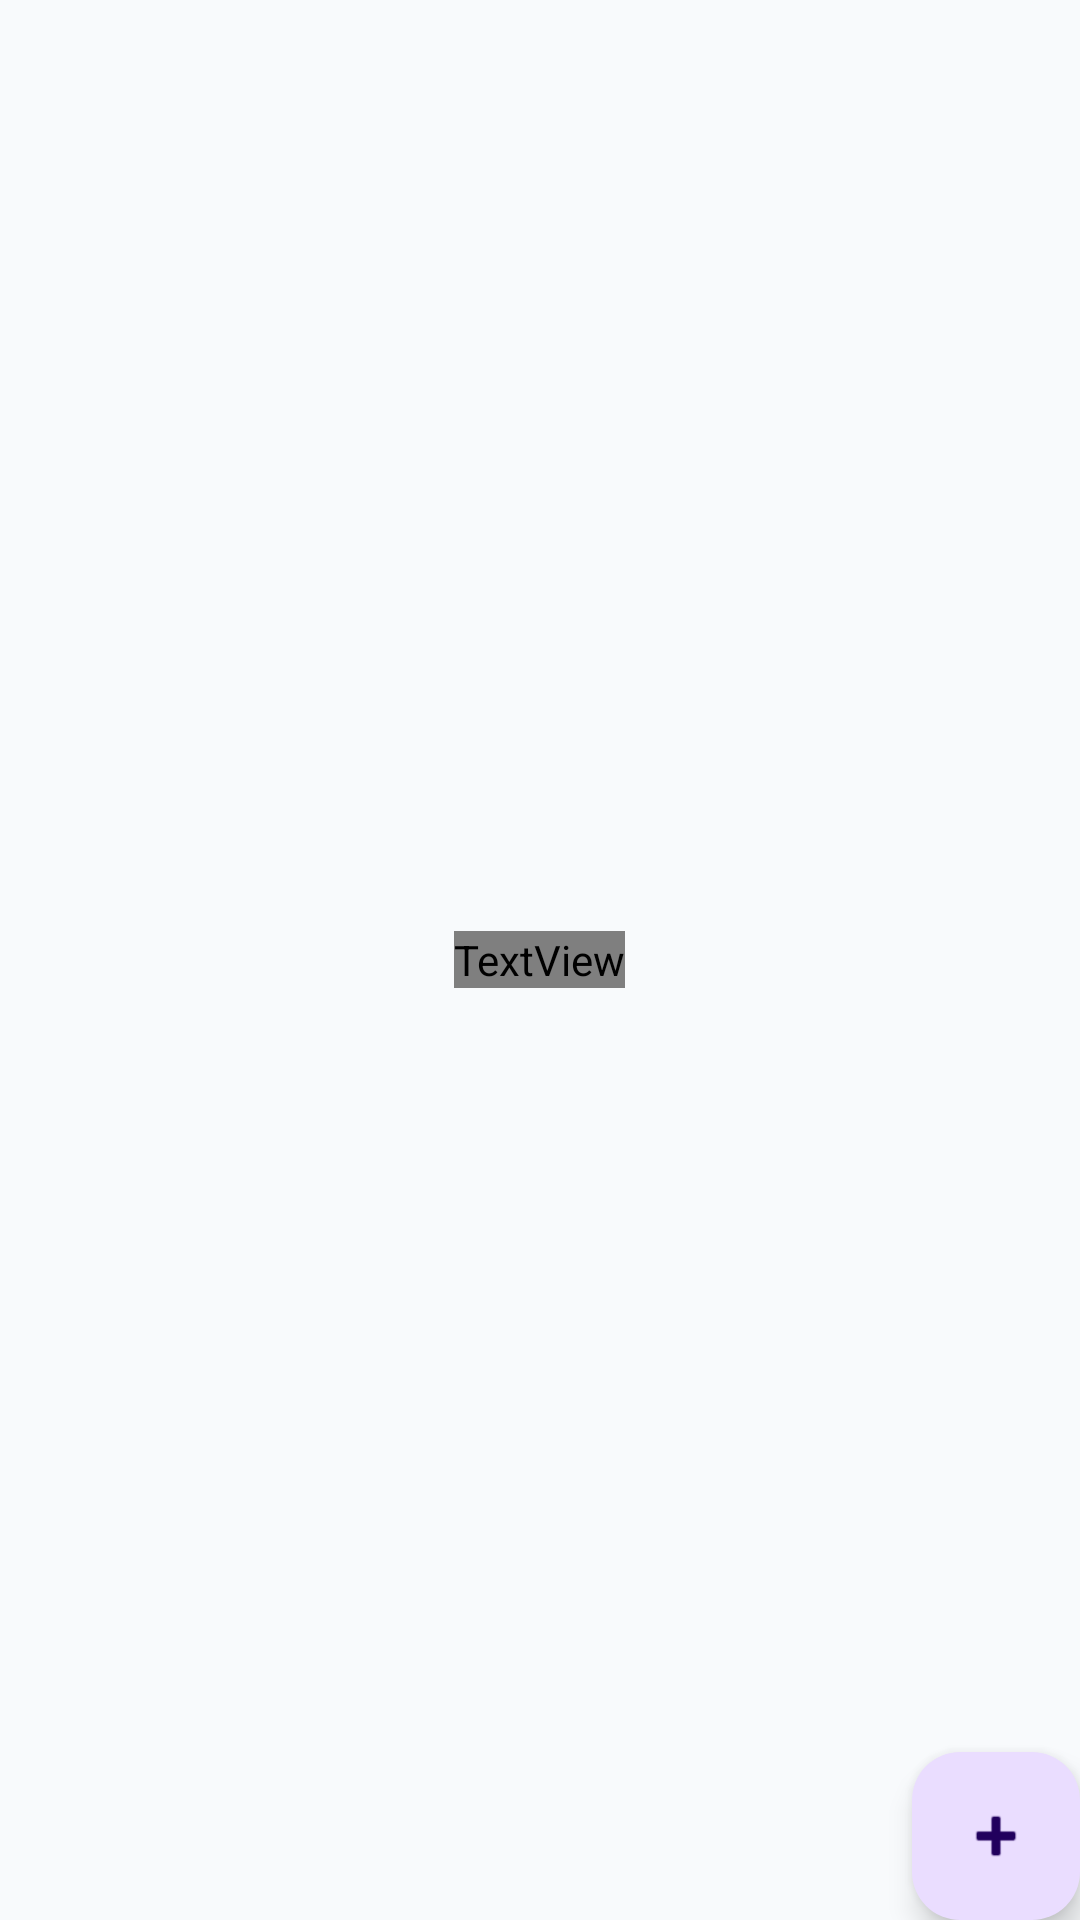

This screen was rendered from an Android layout file. Write that file and the resources it references.
<!-- AndroidManifest.xml: application theme Theme.ZerotierFix -->
<!-- res/layout/fragment_moon_orbit_list.xml -->
<?xml version="1.0" encoding="utf-8"?>
<androidx.coordinatorlayout.widget.CoordinatorLayout xmlns:android="http://schemas.android.com/apk/res/android"
    xmlns:app="http://schemas.android.com/apk/res-auto"
    android:layout_width="match_parent"
    android:layout_height="match_parent">

    <androidx.recyclerview.widget.RecyclerView xmlns:tools="http://schemas.android.com/tools"
        android:id="@+id/list_moon_orbit"
        android:name="net.kaaass.zerotierfix.ui.MoonOrbitFragment"
        android:layout_width="match_parent"
        android:layout_height="match_parent"
        android:clipToPadding="false"
        android:paddingBottom="80dp"
        app:layoutManager="LinearLayoutManager"
        tools:context=".features.moon.MoonOrbitFragment"
        tools:listitem="@layout/list_item_moon_orbit" />

    <RelativeLayout xmlns:tools="http://schemas.android.com/tools"
        android:id="@+id/no_data"
        android:layout_width="match_parent"
        android:layout_height="match_parent">

        <TextView
            android:layout_width="wrap_content"
            android:layout_height="wrap_content"
            android:layout_centerInParent="true"
            android:text="@string/no_data"
            android:textColor="?attr/lightGreyText"
            android:textSize="36sp" />
    </RelativeLayout>

    <com.google.android.material.floatingactionbutton.FloatingActionButton
        android:id="@+id/fab_moon_orbit"
        android:layout_width="wrap_content"
        android:layout_height="wrap_content"
        android:layout_gravity="bottom|end"
        android:layout_margin="@dimen/fab_margin"
        android:contentDescription="@string/add"
        app:srcCompat="@android:drawable/ic_input_add" />
</androidx.coordinatorlayout.widget.CoordinatorLayout>
<!-- resources referenced by this layout -->
<resources>
  <string name="add">Add</string>
  <string name="no_data">No data</string>
  <style name="Theme.ZerotierFix" parent="Theme.Material3.DayNight.NoActionBar">
          <item name="android:windowBackground">@color/app_background</item>
          <item name="android:statusBarColor">@android:color/transparent</item>
          <item name="android:navigationBarColor">@android:color/transparent</item>
      </style>
  <color name="app_background">#F8FAFC</color>
</resources>
